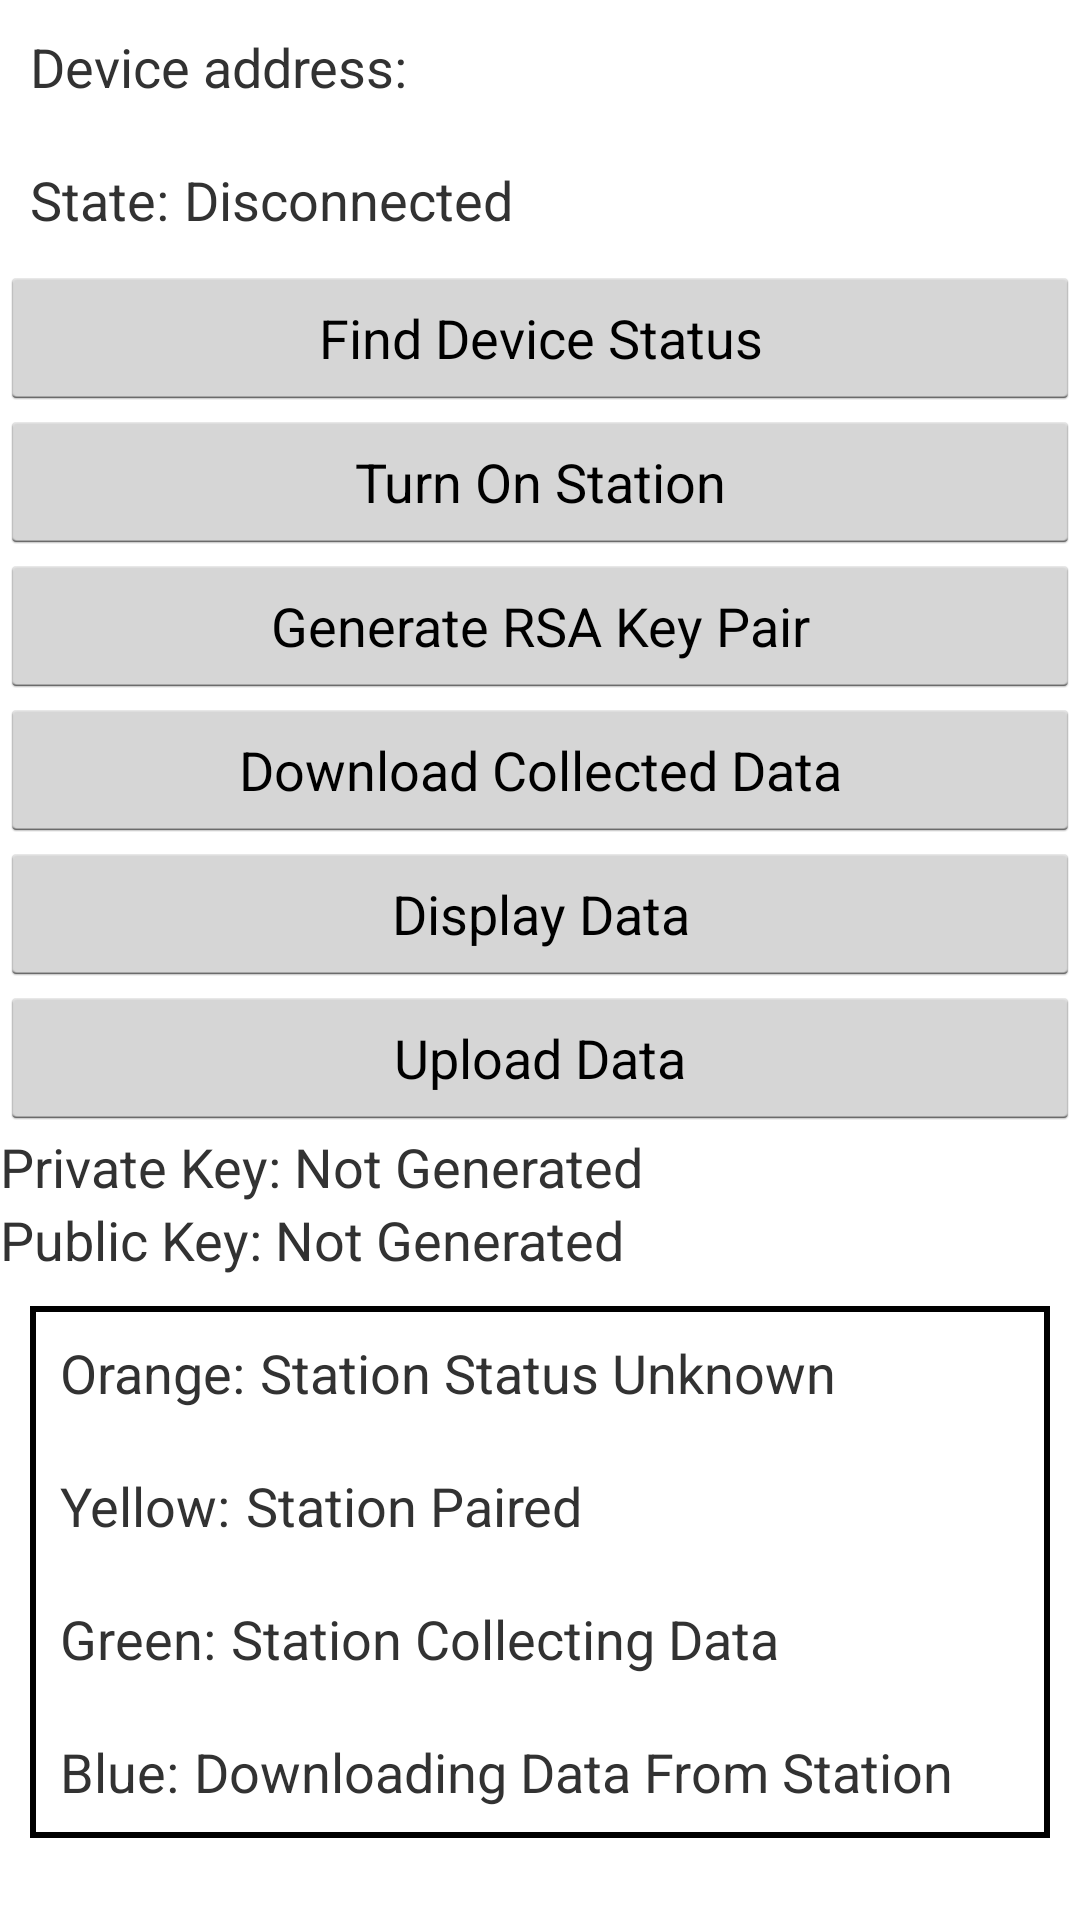

Layout XML and referenced resources for this Android screen:
<!-- AndroidManifest.xml: application theme MyTheme -->
<!-- res/layout/gatt_services_characteristics.xml -->
<?xml version="1.0" encoding="utf-8"?>
<LinearLayout xmlns:android="http://schemas.android.com/apk/res/android"
        android:orientation="vertical"
        android:layout_width="match_parent"
        android:layout_height="wrap_content"
        android:layout_margin="10dp">
    <LinearLayout android:orientation="horizontal"
                  android:layout_width="match_parent"
                  android:layout_height="wrap_content"
                  android:layout_margin="10dp">
        <TextView android:layout_width="wrap_content"
                  android:layout_height="wrap_content"
                  android:text="@string/label_device_address"
                  android:textSize="18sp"/>
        <Space android:layout_width="5dp"
               android:layout_height="wrap_content"/>
        <TextView android:id="@+id/device_address"
                android:layout_width="wrap_content"
                android:layout_height="wrap_content"
                android:textSize="18sp"/>
        <View
            android:layout_width="20dp"
            android:layout_height="20dp"
            android:background="@drawable/redcircle"
            android:layout_marginLeft="20dp"
            android:id="@+id/circle"/>
    </LinearLayout>
    <LinearLayout android:orientation="horizontal"
                  android:layout_width="match_parent"
                  android:layout_height="wrap_content"
                  android:layout_margin="10dp">
        <TextView android:layout_width="wrap_content"
                  android:layout_height="wrap_content"
                  android:text="@string/label_state"
                  android:textSize="18sp"/>
        <Space android:layout_width="5dp"
               android:layout_height="wrap_content"/>
        <TextView android:id="@+id/connection_state"
                  android:layout_width="match_parent"
                  android:layout_height="wrap_content"
                  android:text="@string/disconnected"
                  android:textSize="18sp"/>
    </LinearLayout>


    <Button
        android:layout_width="match_parent"
        android:layout_height="wrap_content"
        android:text="Find Device Status"
        android:id="@+id/get_status"
        />

    <Button
        android:id="@+id/start"
        android:layout_width="match_parent"
        android:layout_height="wrap_content"
        android:text="@string/start_collection"
        />

    <Button
        android:id="@+id/generateKeyButton"
        android:layout_width="match_parent"
        android:layout_height="wrap_content"
        android:text="Generate RSA Key Pair"
        />

    <Button
        android:id="@+id/dataButton"
        android:layout_width="match_parent"
        android:layout_height="wrap_content"
        android:text="@string/button"
        />

    <Button
        android:layout_width="match_parent"
        android:layout_height="wrap_content"
        android:text="@string/display"
        android:id="@+id/display_button"
        />
    <Button
        android:layout_width="match_parent"
        android:layout_height="wrap_content"
        android:text="@string/upload"
        android:id="@+id/upload"
        />


    <TextView
        android:id="@+id/privateKeyDisplay"
        android:layout_width="match_parent"
        android:layout_height="wrap_content"
        android:text="Private Key: Not Generated"
        android:textSize="18sp"
        />
    <TextView
        android:id="@+id/publicKeyDisplay"
        android:layout_width="match_parent"
        android:layout_height="wrap_content"
        android:text="Public Key: Not Generated"
        android:textSize="18sp"
        />

    <LinearLayout android:orientation="vertical"
        android:layout_width="match_parent"
        android:layout_height="wrap_content"
        android:layout_margin="10dp"
        android:background="@drawable/border">

        <LinearLayout
            android:layout_width="match_parent"
            android:layout_height="wrap_content"
            android:layout_margin="10dp">
            <TextView android:layout_width="wrap_content"
                android:layout_height="wrap_content"
                android:text="@string/orange"
                android:textSize="18sp"/>
            <Space android:layout_width="5dp"
                android:layout_height="wrap_content"/>

            <TextView android:id="@+id/orange"
                android:layout_width="match_parent"
                android:layout_height="wrap_content"
                android:text="@string/orangeinfo"
                android:textSize="18sp"/>

        </LinearLayout>

        <LinearLayout android:orientation="horizontal"
            android:layout_width="match_parent"
            android:layout_height="wrap_content"
            android:layout_margin="10dp">

            <TextView android:layout_width="wrap_content"
                android:layout_height="wrap_content"
                android:text="@string/yellow"
                android:textSize="18sp"/>
            <Space android:layout_width="5dp"
                android:layout_height="wrap_content"/>

            <TextView android:id="@+id/yellow"
                android:layout_width="match_parent"
                android:layout_height="wrap_content"
                android:text="@string/yellowinfo"
                android:textSize="18sp"/>

        </LinearLayout>
        <LinearLayout android:orientation="horizontal"
            android:layout_width="match_parent"
            android:layout_height="wrap_content"
            android:layout_margin="10dp">

            <TextView android:layout_width="wrap_content"
                android:layout_height="wrap_content"
                android:text="@string/green"
                android:textSize="18sp"/>
            <Space android:layout_width="5dp"
                android:layout_height="wrap_content"/>

            <TextView android:id="@+id/green"
                android:layout_width="match_parent"
                android:layout_height="wrap_content"
                android:text="@string/greeninfo"
                android:textSize="18sp"/>

            <TextView
                android:layout_width="match_parent"
                android:layout_height="wrap_content"

                android:textSize="18sp"
                />

        </LinearLayout>

        <LinearLayout
            android:layout_width="match_parent"
            android:layout_height="wrap_content"
            android:layout_margin="10dp">
            <TextView android:layout_width="wrap_content"
                android:layout_height="wrap_content"
                android:text="@string/blue"
                android:textSize="18sp"/>
            <Space android:layout_width="5dp"
                android:layout_height="wrap_content"/>

            <TextView android:id="@+id/blue"
                android:layout_width="match_parent"
                android:layout_height="wrap_content"
                android:text="@string/blueinfo"
                android:textSize="18sp"/>

        </LinearLayout>
    
    </LinearLayout>

</LinearLayout>
<!-- resources referenced by this layout -->
<resources>
  <!-- drawable border (drawable) -->
  <?xml version="1.0" encoding="utf-8"?>
  <shape xmlns:android="http://schemas.android.com/apk/res/android" android:shape="rectangle" >
      <solid android:color="#FFFF" />
      <stroke android:width="2dip" android:color="#000"/>
  </shape>
  <string name="blue">Blue: </string>
  <string name="blueinfo">Downloading Data From Station</string>
  <string name="button">Download Collected Data</string>
  <string name="disconnected">Disconnected</string>
  <string name="display">Display Data</string>
  <string name="green">Green: </string>
  <string name="greeninfo">Station Collecting Data</string>
  <string name="label_device_address">Device address:</string>
  <string name="label_state">State:</string>
  <string name="orange">Orange: </string>
  <string name="orangeinfo">Station Status Unknown</string>
  <string name="red">Red: </string>
  <string name="redinfo">Processing</string>
  <string name="start_collection">Turn On Station</string>
  <string name="upload">Upload Data</string>
  <string name="yellow">Yellow: </string>
  <string name="yellowinfo">Station Paired</string>
  <style name="MyTheme" parent="@android:style/Theme.Holo.Light.DarkActionBar">
          <item name="android:actionBarStyle">@style/MyActionBar</item>
          <item name="android:actionMenuTextColor">@color/white</item>
      </style>
  <style name="MyActionBar" parent="@android:style/Widget.Holo.Light.ActionBar">
          <item name="android:background">@color/mainBlue</item>
          <item name="android:titleTextStyle">@style/MyTheme.ActionBar.TitleTextStyle</item>
      </style>
  <color name="white">#FFFFFF</color>
  <color name="mainBlue">#2c3e50</color>
  <style name="MyTheme.ActionBar.TitleTextStyle" parent="@android:style/TextAppearance.Holo.Widget.ActionBar.Title">
          <item name="android:textColor">@color/white</item>
          <item name="android:text">@string/app_name</item>
      </style>
  <string name="app_name">Cyber Environment</string>
</resources>
